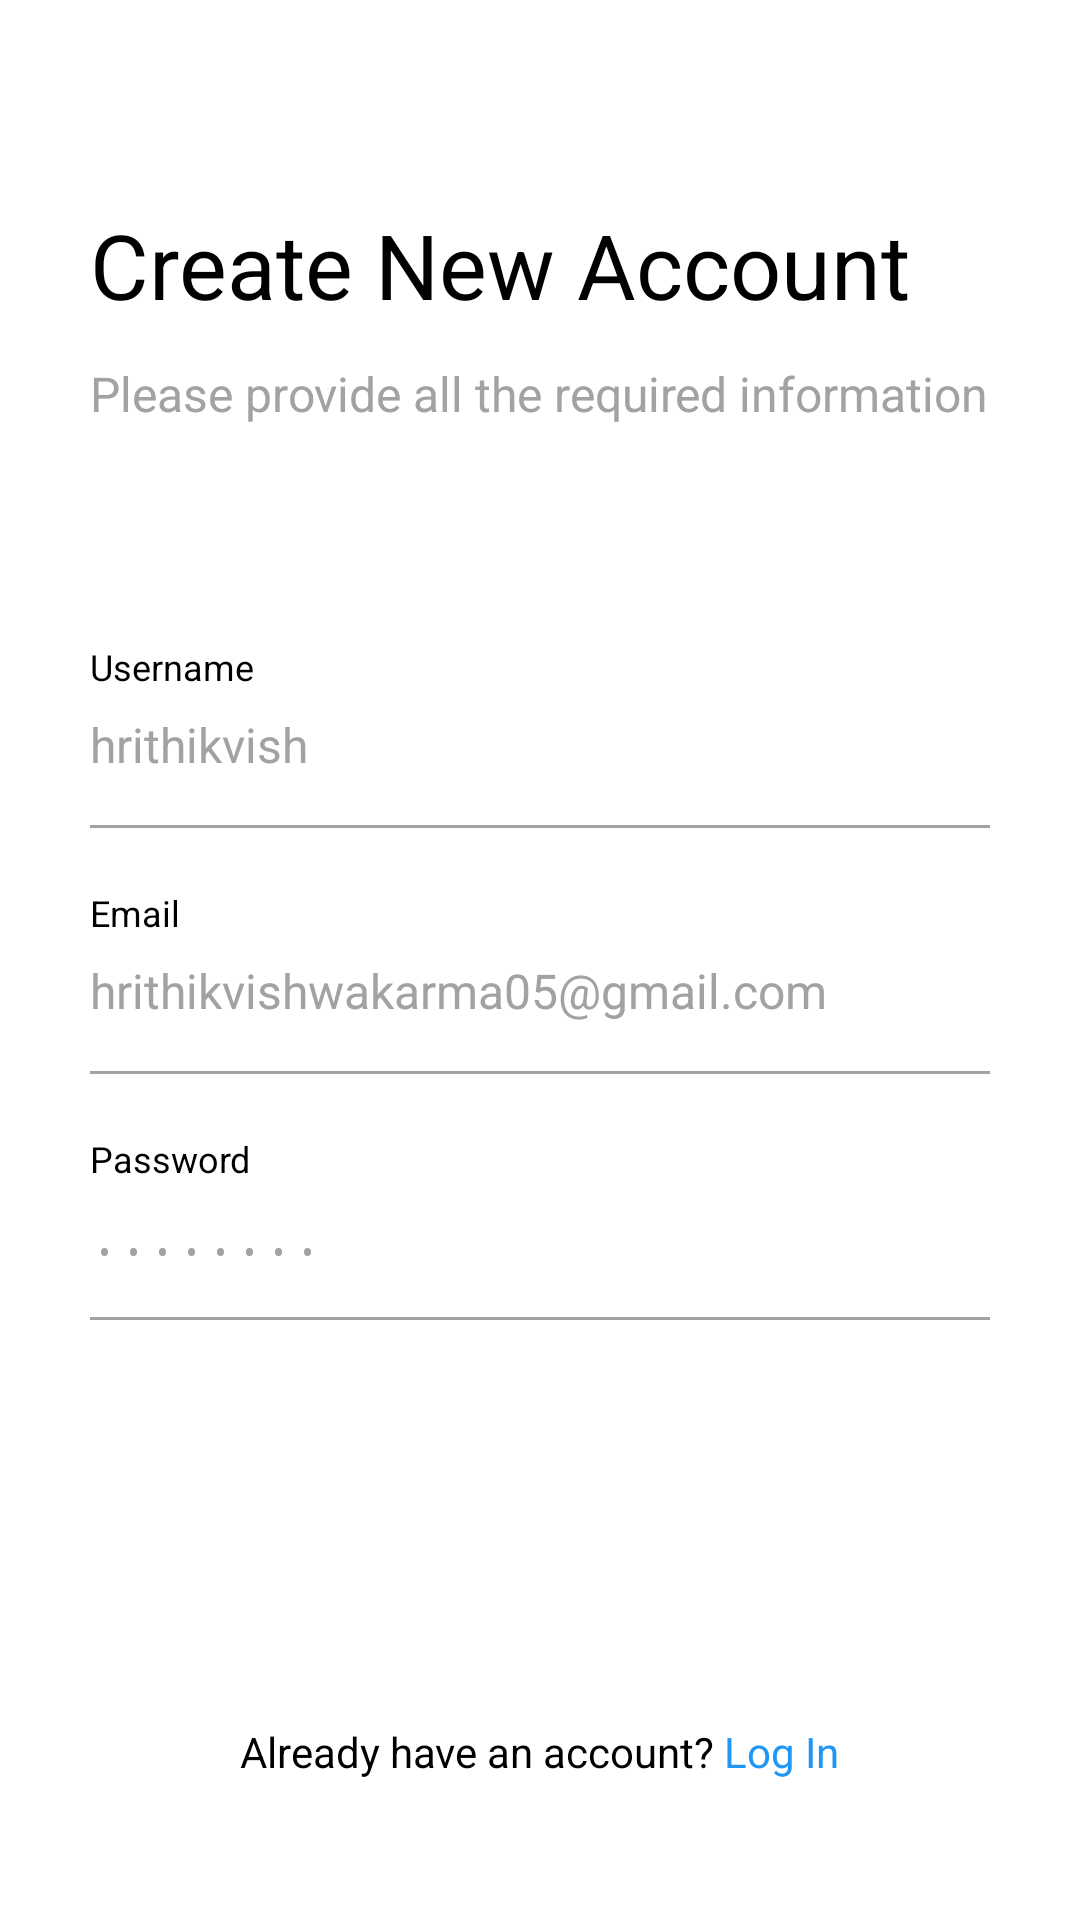

Produce the Android XML layout that renders to this screen, including the resource entries it uses.
<!-- AndroidManifest.xml: application theme Theme.App.Starting -->
<!-- res/layout/fragment_register.xml -->
<?xml version="1.0" encoding="utf-8"?>
<ScrollView xmlns:android="http://schemas.android.com/apk/res/android"
    android:layout_width="match_parent"
    android:layout_height="match_parent"
    android:scrollbars="none">

    <LinearLayout
        android:layout_width="match_parent"
        android:layout_height="wrap_content"
        android:orientation="vertical"
        android:layout_marginLeft="30dp"
        android:layout_marginRight="30dp"
        android:paddingTop="36dp"
        android:paddingBottom="60dp">

        <TextView
            android:layout_width="wrap_content"
            android:layout_height="wrap_content"
            android:layout_marginTop="32dp"
            android:text="@string/txt_register_header"
            android:textColor="@color/black"
            android:textSize="30sp" />

        <TextView
            android:layout_width="wrap_content"
            android:layout_height="wrap_content"
            android:layout_marginTop="12dp"
            android:text="@string/txt_register_subheader"
            android:textColor="@color/light_gray"
            android:textSize="16sp" />

        <TextView
            android:layout_width="wrap_content"
            android:layout_height="wrap_content"
            android:layout_marginTop="72dp"
            android:text="@string/txt_username"
            android:textColor="@color/black"
            android:textSize="12sp" />

        <EditText
            android:id="@+id/txt_username"
            android:layout_width="match_parent"
            android:layout_height="wrap_content"
            android:layout_marginTop="7dp"
            android:background="@android:color/transparent"
            android:hint="@string/txt_username_hint"
            android:textColor="@color/black"
            android:textColorHint="@color/light_gray"
            android:textSize="16sp" />

        <View
            android:layout_width="match_parent"
            android:layout_height="1dp"
            android:layout_marginTop="16dp"
            android:background="@color/light_gray" />

        <TextView
            android:layout_width="wrap_content"
            android:layout_height="wrap_content"
            android:layout_marginTop="20dp"
            android:text="@string/txt_email"
            android:textColor="@color/black"
            android:textSize="12sp" />

        <EditText
            android:id="@+id/txt_email"
            android:layout_width="match_parent"
            android:layout_height="wrap_content"
            android:layout_marginTop="7dp"
            android:background="@android:color/transparent"
            android:hint="@string/txt_email_hint"
            android:inputType="textEmailAddress"
            android:textColor="@color/black"
            android:textColorHint="@color/light_gray"
            android:textSize="16sp" />

        <View
            android:layout_width="match_parent"
            android:layout_height="1dp"
            android:layout_marginTop="16dp"
            android:background="@color/light_gray" />

        <TextView
            android:layout_width="wrap_content"
            android:layout_height="wrap_content"
            android:layout_marginTop="20dp"
            android:text="@string/txt_password"
            android:textColor="@color/black"
            android:textSize="12sp" />

        <EditText
            android:id="@+id/txt_password"
            android:layout_width="match_parent"
            android:layout_height="wrap_content"
            android:layout_marginTop="7dp"
            android:background="@android:color/transparent"
            android:hint="@string/txt_password_hint"
            android:inputType="textPassword"
            android:textColor="@color/black"
            android:textColorHint="@color/light_gray"
            android:textSize="16sp" />

        <View
            android:layout_width="match_parent"
            android:layout_height="1dp"
            android:layout_marginTop="16dp"
            android:background="@color/light_gray" />

        <TextView
            android:id="@+id/txt_error"
            android:layout_width="wrap_content"
            android:layout_height="wrap_content"
            android:layout_marginTop="20dp"
            android:text=""
            android:textColor="@color/highlight_text_color"
            android:textSize="12sp" />

        <Button
            android:id="@+id/btn_sign_up"
            style="@style/Widget.Material3.Button"
            android:backgroundTint="@color/black"
            android:layout_width="match_parent"
            android:layout_height="wrap_content"
            android:layout_marginTop="30dp"
            android:text="@string/txt_sign_up"
            android:textAllCaps="true"
            android:textColor="@color/white"
            android:textSize="16sp" />

        <TextView
            android:id="@+id/btn_login"
            android:layout_width="wrap_content"
            android:layout_height="wrap_content"
            android:layout_gravity="center"
            android:layout_marginTop="20dp"
            android:text="@string/txt_already_have_account"
            android:textSize="14sp" />

        <ProgressBar
            android:visibility="gone"
            android:id="@+id/progress_bar"
            android:layout_width="wrap_content"
            android:layout_height="wrap_content"
            android:layout_gravity="center"/>


    </LinearLayout>


</ScrollView>
<!-- resources referenced by this layout -->
<resources>
  <color name="black">#FF000000</color>
  <color name="highlight_text_color">#2196F3</color>
  <color name="light_gray">#a2a2a2</color>
  <color name="white">#FFFFFFFF</color>
  <string name="txt_already_have_account">Already have an account? <font color="#2196F3">Log In</font></string>
  <string name="txt_email">Email</string>
  <string name="txt_email_hint">hrithikvishwakarma05@gmail.com</string>
  <string name="txt_password">Password</string>
  <string name="txt_password_hint">........</string>
  <string name="txt_register_header">Create New Account</string>
  <string name="txt_register_subheader">Please provide all the required information</string>
  <string name="txt_sign_up">Sign Up</string>
  <string name="txt_username">Username</string>
  <string name="txt_username_hint">hrithikvish</string>
  <style name="Theme.App.Starting" parent="Theme.SplashScreen">
          <item name="windowSplashScreenBackground">@color/splash_bg</item>
          <item name="windowSplashScreenAnimatedIcon">@drawable/feather_ink_icon</item>
          <item name="postSplashScreenTheme">@style/Theme.MVVMNotesApp</item>
      </style>
  <color name="splash_bg">#94CCE7</color>
  <style name="Theme.MVVMNotesApp" parent="Base.Theme.MVVMNotesApp" />
  <style name="Base.Theme.MVVMNotesApp" parent="Theme.Material3.Light.NoActionBar">
          
          
          <item name="android:statusBarColor">@color/light_gray</item>
          <item name="materialAlertDialogTheme">@style/ThemeOverlay.App.MaterialAlertDialog</item>
          <item name="chipStyle">@style/BlackBgWhiteTextActionChip</item>
      </style>
  <style name="ThemeOverlay.App.MaterialAlertDialog" parent="ThemeOverlay.Material3.MaterialAlertDialog">
          <item name="android:background">@color/white</item>
          <item name="buttonBarPositiveButtonStyle">@style/Alert.Button.Positive</item>
          <item name="buttonBarNegativeButtonStyle">@style/Alert.Button.Positive</item>
          <item name="buttonBarNeutralButtonStyle">@style/Alert.Button.Positive</item>
      </style>
  <style name="BlackBgWhiteTextActionChip" parent="Widget.MaterialComponents.Chip.Action">
          <item name="chipBackgroundColor">@color/black</item>
          <item name="chipStrokeColor">@color/black</item>
          <item name="chipStrokeWidth">1dp</item>
          <item name="android:textColor">@color/white</item>
          <item name="closeIconTint">@color/white</item>
      </style>
  <style name="Alert.Button.Positive" parent="Widget.MaterialComponents.Button.TextButton">
          <item name="android:textColor">@color/highlight_text_color</item>
      </style>
</resources>
